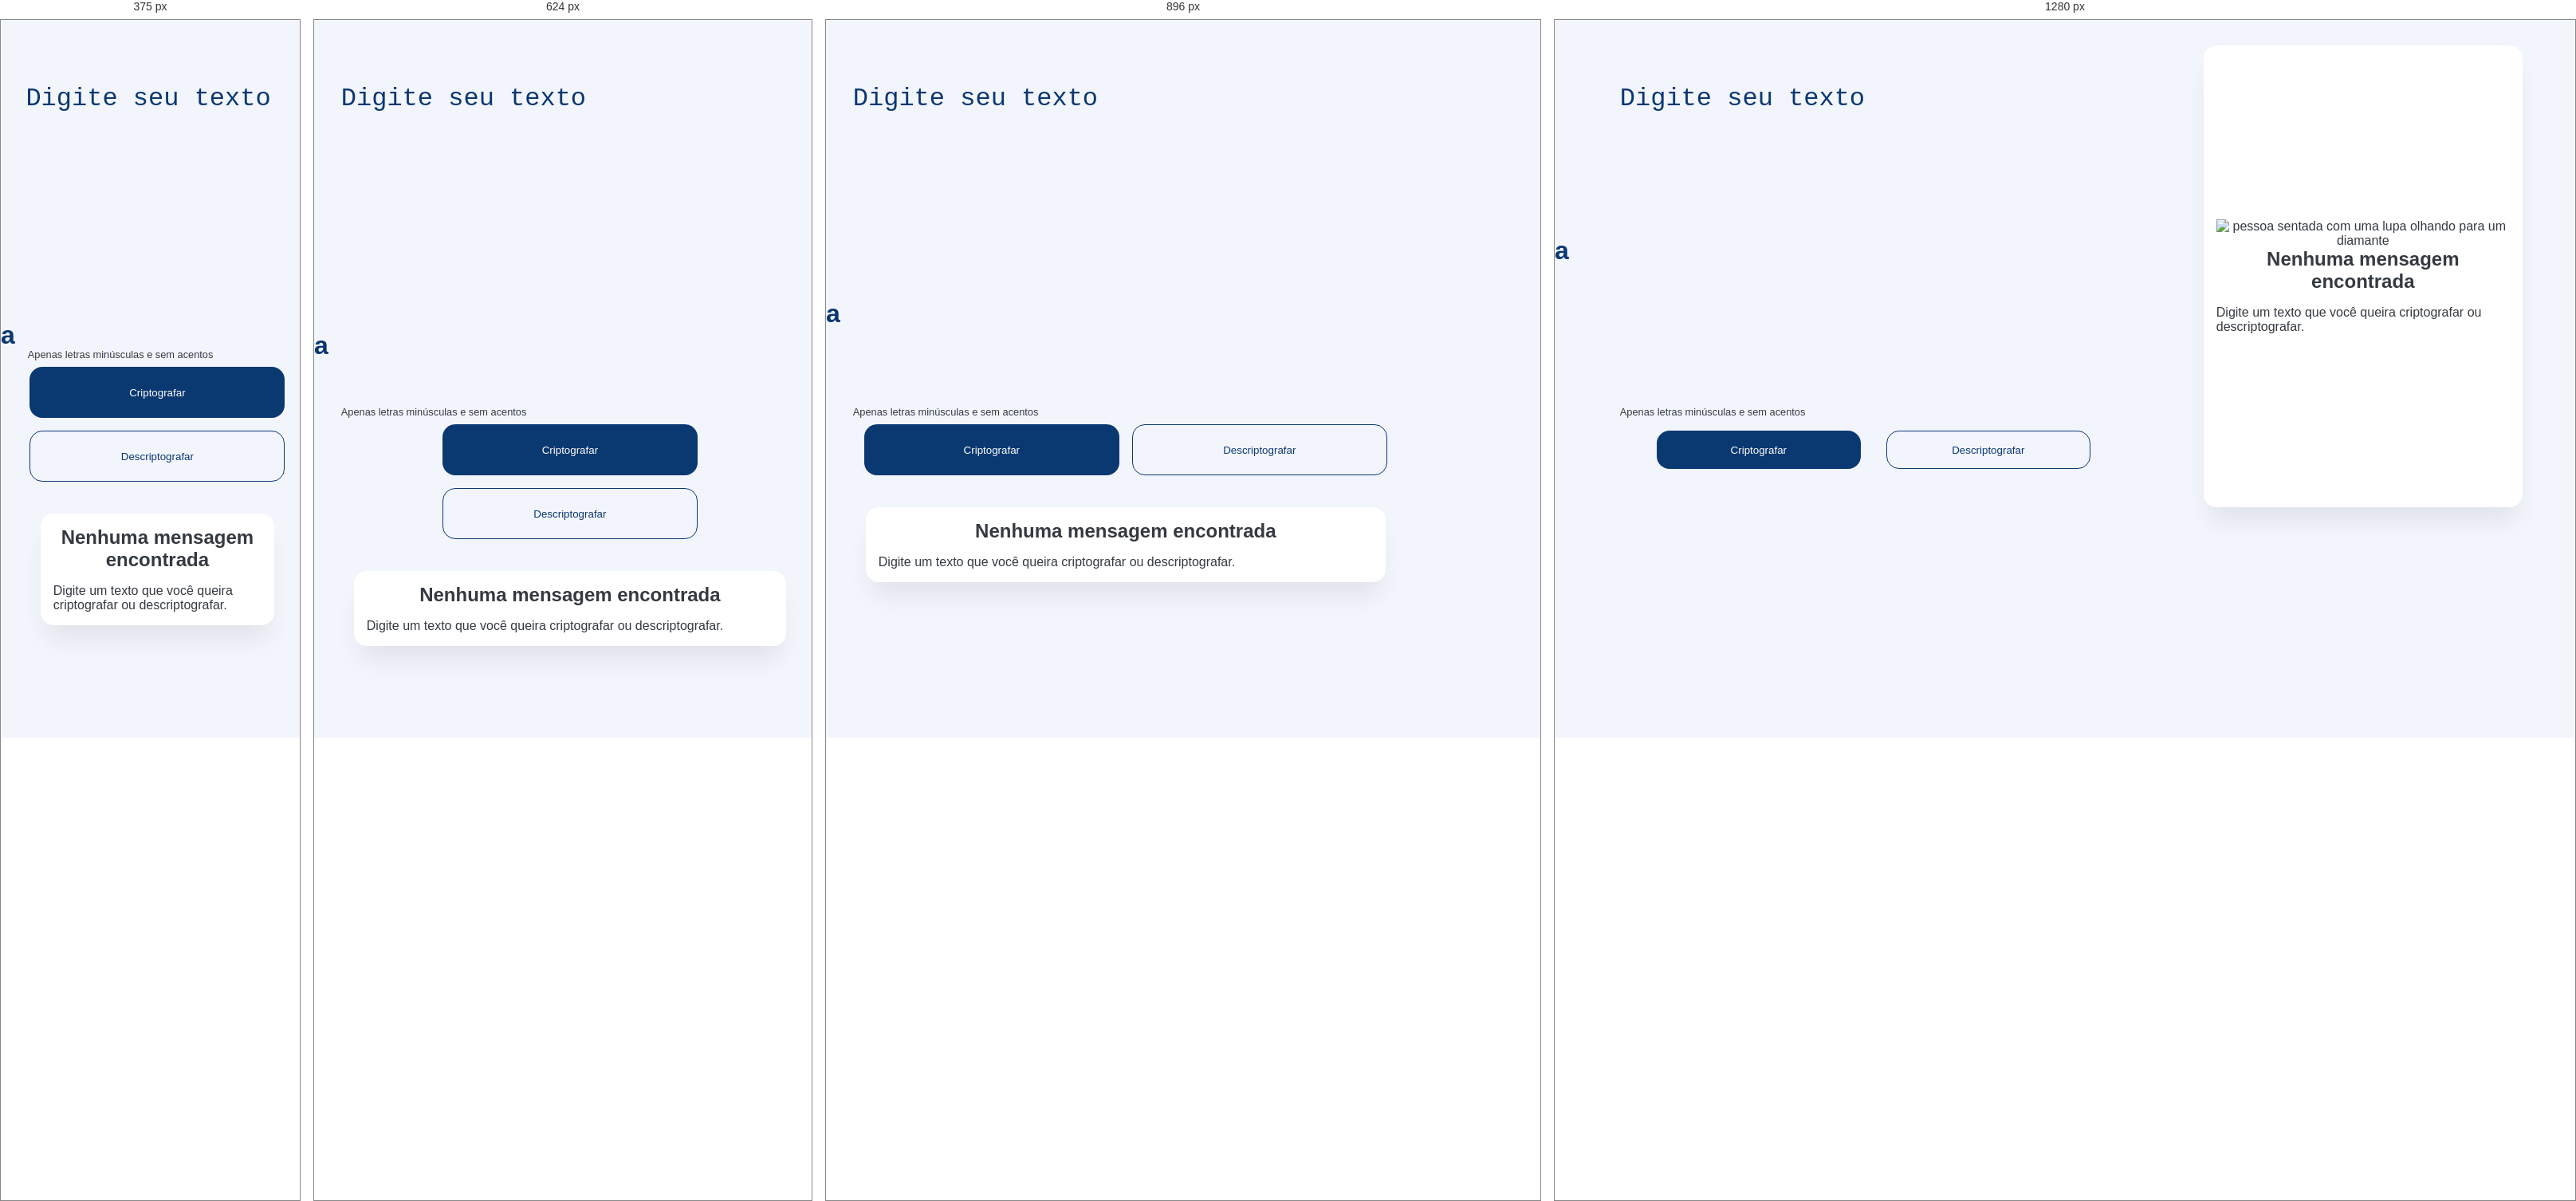
Rendered at 375 px, 624 px, 896 px and 1280 px, left to right.

<!-- file: index.html -->
<!DOCTYPE html>
<html lang="pt-BR">
<head>
  <meta charset="UTF-8">
  <meta http-equiv="X-UA-Compatible" content="IE=edge">
  <meta name="viewport" content="width=device-width, initial-scale=1.0">
  <title>Decodificador de Texto</title>
  <link rel="stylesheet" href="./assets/css/style.css">
</head>
<body>
  <header class="c-header">
    <h1 class="c-header__title-app">a</h1>
  </header>
  <main class="container-general">
    <section class="container-general__data-entry">
      <textarea name="text" cols="30" rows="10" class="container-general__input-area" id="input-area">Digite seu texto</textarea>
      <section class="container-general__information-area">
        <span class="iconify container-general__information-area__icon" data-icon="ion:information-circle"></span>
        <p class="container-general__information-area__text">Apenas letras minúsculas e sem acentos</p>
      </section>
      <section class="container-general__service-buttons">
        <button class="container-general__service-buttons__encrypts" id="button-encrypt">
          Criptografar
        </button>
        <button class="container-general__service-buttons__decrypts" id="button-decrypt">
          Descriptografar
        </button>
      </section>
    </section>
    <section class="container-general__data-output">
      <div class="container-general__output-area" id="output-area">
        <div class="container-general__center-area" id="hide-area">
          <img class="container-general__output-area__image-search" src="./assets/img/image-search.svg" alt="pessoa sentada com uma lupa olhando para um diamante">
        </div>
        <h2 class="container-general__output-area__title-empty-area" id="hide-area2">
          Nenhuma mensagem encontrada
        </h2>
        <p class="container-general__output-area__area-receiving-output" id="output-area-text">
          Digite um texto que você queira criptografar ou descriptografar.
        </p>
      </div>
    </section>
  </main>
<script src="./assets/js/script.js"></script>
<script src="https://code.iconify.design/2/2.2.1/iconify.min.js"></script>
</body>
</html>


/* @media block from style.css */
@media (min-width: 482px) and (max-width: 767px) {

  .container-general__data-entry {
    text-align: left;
  }

  .container-general__input-area {
    width: 440px;
    height: 400px;
    margin-left: 1rem;
  }
}

/* @media block from style.css */
@media (min-width: 768px) and (max-width: 1024px) {
  .container-general__data-entry {
    text-align: left;
  }

  .container-general__input-area {
    width: 700px;
    height: 400px;
    margin-left: 1rem;
  }
}

/* @media block from style.css */
@media (min-width: 1025px) {

  .container-general__center-area {
    display: inline;
    text-align: center;
  }

  .container-general__output-area__image-search {
    width: 14rem;
  }

  .container-general__output-area {
    height: 100%;
    width: 400px;
    display: flex;
    flex-direction: column;
    justify-content: center;
  }

  .container-general__data-entry {
    text-align: left;
  }

  .container-general__input-area {
    width: 700px;
    height: 400px;
    margin-left: 4rem;
  }

  .container-general {
    display: flex;
  }

  .container-general__information-area {
    margin-left: 4rem;
  }

  .container-general__service-buttons__encrypts,
  .container-general__service-buttons__decrypts {
    margin: 1rem;
    height: 3rem;
    width: 16rem;
    border-radius: 1rem;
    font-weight: 100px;
  }
}